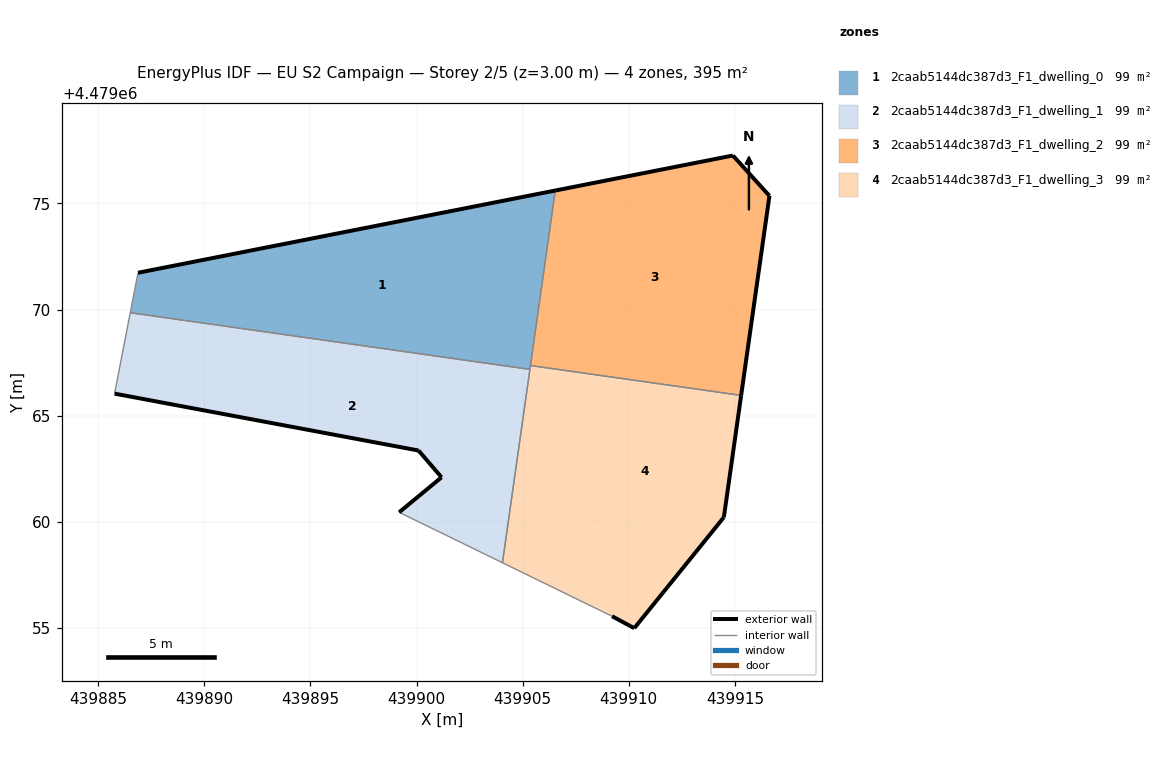
=== STOREY PLAN SPEC (per zone: floor XY polygon, exterior-wall plan segments, windows/doors) ===
zone 1: 2caab5144dc387d3_F1_dwelling_0  (98.8 m²)
  floor: (439905.34, 4479067.18) (439906.54, 4479075.61) (439886.87, 4479071.74) (439886.51, 4479069.85)
  exterior wall: (439886.87, 4479071.74) – (439906.54, 4479075.61)  [20.0 m]
  interior walls: 4
zone 2: 2caab5144dc387d3_F1_dwelling_1  (98.8 m²)
  floor: (439905.34, 4479067.18) (439904.05, 4479058.07) (439899.18, 4479060.45) (439901.18, 4479062.10) (439900.09, 4479063.36) (439885.77, 4479066.04) (439886.51, 4479069.85)
  exterior wall: (439899.18, 4479060.45) – (439901.18, 4479062.10)  [2.6 m]
  exterior wall: (439901.18, 4479062.10) – (439900.09, 4479063.36)  [1.7 m]
  exterior wall: (439900.09, 4479063.36) – (439885.77, 4479066.04)  [14.6 m]
  interior walls: 4
zone 3: 2caab5144dc387d3_F1_dwelling_2  (98.8 m²)
  floor: (439915.30, 4479065.96) (439916.63, 4479075.36) (439914.91, 4479077.26) (439906.54, 4479075.61) (439905.37, 4479067.36)
  exterior wall: (439906.54, 4479075.61) – (439914.91, 4479077.26)  [8.5 m]
  exterior wall: (439914.91, 4479077.26) – (439916.63, 4479075.36)  [2.6 m]
  exterior wall: (439916.63, 4479075.36) – (439915.30, 4479065.96)  [9.5 m]
  interior walls: 2
zone 4: 2caab5144dc387d3_F1_dwelling_3  (98.8 m²)
  floor: (439915.30, 4479065.96) (439905.37, 4479067.36) (439905.34, 4479067.18)
  floor: (439910.26, 4479054.99) (439905.34, 4479067.18) (439904.05, 4479058.07) (439909.21, 4479055.55)
  floor: (439910.26, 4479054.99) (439914.48, 4479060.21) (439915.30, 4479065.96) (439905.34, 4479067.18)
  exterior wall: (439915.30, 4479065.96) – (439914.48, 4479060.21)  [5.8 m]
  exterior wall: (439914.48, 4479060.21) – (439910.26, 4479054.99)  [6.7 m]
  exterior wall: (439910.26, 4479054.99) – (439909.21, 4479055.55)  [1.2 m]
  interior walls: 4

=== DERIVED (storey summary) ===
Building: EU S2 Campaign
Storey: 2 of 5  (floor level z = 3.00 m)
Storey gross floor area: 395.1 m²
Zones on this storey: 4
  - 2caab5144dc387d3_F1_dwelling_0: floor 98.8 m²; exterior wall 20.0 m (60.1 m²); WWR 0.0%
  - 2caab5144dc387d3_F1_dwelling_1: floor 98.8 m²; exterior wall 18.8 m (56.5 m²); WWR 0.0%
  - 2caab5144dc387d3_F1_dwelling_2: floor 98.8 m²; exterior wall 20.6 m (61.8 m²); WWR 0.0%
  - 2caab5144dc387d3_F1_dwelling_3: floor 98.8 m²; exterior wall 13.7 m (41.1 m²); WWR 0.0%
Zone adjacency (shared interzone walls):
  - 2caab5144dc387d3_F1_dwelling_0 ↔ 2caab5144dc387d3_F1_dwelling_1
  - 2caab5144dc387d3_F1_dwelling_0 ↔ 2caab5144dc387d3_F1_dwelling_2
  - 2caab5144dc387d3_F1_dwelling_0 ↔ 2caab5144dc387d3_F1_dwelling_3
  - 2caab5144dc387d3_F1_dwelling_1 ↔ 2caab5144dc387d3_F1_dwelling_3
  - 2caab5144dc387d3_F1_dwelling_2 ↔ 2caab5144dc387d3_F1_dwelling_3